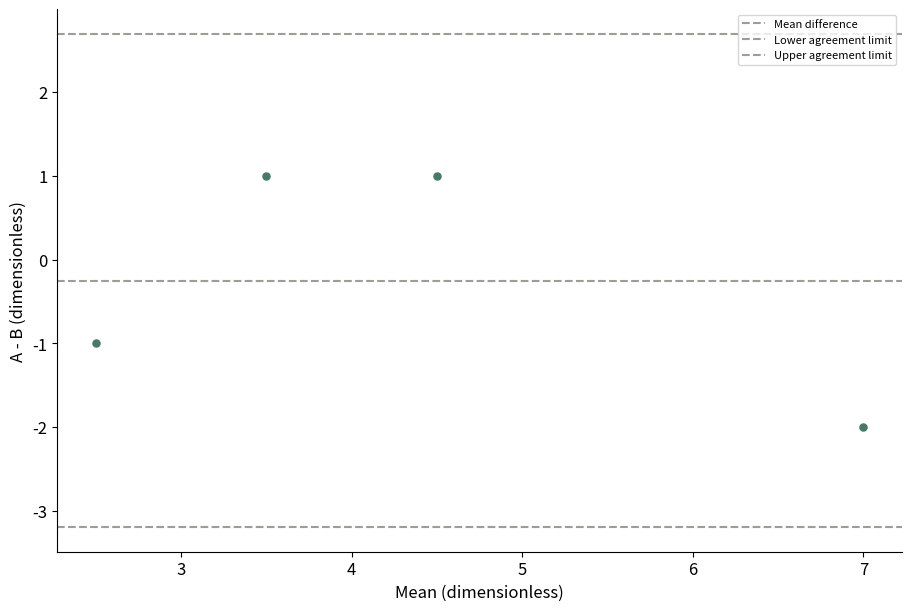

Reproduce this figure in Python.
# Tuyan deterministic figure renderer v1; values are immutable source data.
import json
import math
import numpy as np
import matplotlib
matplotlib.use('Agg')
import matplotlib.pyplot as plt
from matplotlib.patches import Circle
from matplotlib.colors import ListedColormap, BoundaryNorm
d = json.loads("{\"type\":\"bland_altman\",\"rows\":[{\"a\":2,\"b\":3},{\"a\":4,\"b\":3},{\"a\":5,\"b\":4},{\"a\":6,\"b\":8}],\"units\":{\"value\":\"dimensionless\",\"x\":\"dimensionless\",\"y\":\"dimensionless\",\"size\":\"dimensionless\",\"low\":\"dimensionless\",\"high\":\"dimensionless\",\"start\":\"dimensionless\",\"end\":\"dimensionless\",\"effect\":\"dimensionless\",\"p\":\"dimensionless\",\"mean\":\"dimensionless\",\"fpr\":\"dimensionless\",\"tpr\":\"dimensionless\",\"recall\":\"dimensionless\",\"precision\":\"dimensionless\",\"predicted\":\"dimensionless\",\"observed\":\"dimensionless\",\"count\":\"dimensionless\",\"a\":\"dimensionless\",\"b\":\"dimensionless\",\"se\":\"dimensionless\",\"u\":\"dimensionless\",\"v\":\"dimensionless\",\"time\":\"dimensionless\",\"event\":\"dimensionless\"},\"options\":{\"bandwidth\":0.5,\"bins\":5,\"nullValue\":0,\"initialValue\":0,\"levels\":[0.5,1,1.5]},\"analysis\":{\"method\":\"pca\",\"description\":\"Synthetic precomputed QA values; not a statistical analysis of research data.\",\"pKind\":\"p\"},\"variants\":[],\"pixels\":1024,\"plotStyle\":{\"width\":9,\"height\":6,\"fontSize\":12}}")
r, kind, opt = d['rows'], d['type'], d['options']
plt.rcParams.update({'font.size':d['plotStyle']['fontSize']})
fig, ax = plt.subplots(figsize=(d['plotStyle']['width'], d['plotStyle']['height']), layout='constrained')
fig.set_facecolor('white')
fig._tuyan_target_pixels = d['pixels']
colors = ['#487968','#c58b53','#647da6','#a77592','#a5a659']
labels = [str(row.get('label',i+1)) for i,row in enumerate(r)]
unit = d['units']
def col(name):
    return np.array([row[name] for row in r], dtype=float)
def grouped():
    names = list(dict.fromkeys([str(row.get('group','Data')) for row in r]))
    return names, [np.array([row['value'] for row in r if str(row.get('group','Data')) == name], dtype=float) for name in names]
def density(values):
    # User-specified positive bandwidth; no concealed automatic inference.
    bw=float(opt['bandwidth'])
    grid=np.linspace(float(min(values))-3*bw,float(max(values))+3*bw,256)
    z=(grid[:,None]-values[None,:])/bw
    return grid,np.exp(-0.5*z*z).mean(axis=1)/(bw*math.sqrt(2*math.pi))
if kind in ['bar','dotplot','lollipop','forest']:
    y=np.arange(len(r)); values=col('value')
    if kind=='bar':
        bars=ax.barh(y,values,color=colors[0]); assert np.allclose([b.get_width() for b in bars],values)
    elif kind=='lollipop':
        ax.hlines(y,0,values,color=colors[0]); ax.scatter(values,y,color=colors[0])
    elif kind=='forest':
        ax.errorbar(values,y,xerr=np.vstack([values-col('low'),col('high')-values]),fmt='o',color=colors[0],capsize=3)
        ax.axvline(float(opt['nullValue']),color='#969e96',linestyle='--')
    else: ax.scatter(values,y,color=colors[0])
    ax.set_yticks(y,labels);ax.invert_yaxis();ax.set_xlabel(unit['value'])
elif kind in ['dumbbell','gantt']:
    y=np.arange(len(r));start,end=col('start'),col('end')
    if kind=='gantt': ax.barh(y,end-start,left=start,color=colors[0])
    else:
        ax.hlines(y,start,end,color='#9da99e');ax.scatter(start,y,label=opt.get('startLabel','Start'),color=colors[0]);ax.scatter(end,y,label=opt.get('endLabel','End'),color=colors[1]);ax.legend()
    ax.set_yticks(y,labels);ax.invert_yaxis();ax.set_xlabel(unit['start'])
elif kind=='waterfall':
    values=col('value');start=float(opt['initialValue'])+np.r_[0,np.cumsum(values)[:-1]]
    ax.bar(np.arange(len(r)),values,bottom=start,color=[colors[0] if v>=0 else colors[1] for v in values]);ax.set_xticks(np.arange(len(r)),labels,rotation=30);ax.set_ylabel(unit['value']);ax.axhline(0,color='#adb3a9')
elif kind=='histogram':
    values=col('value');counts,edges=np.histogram(values,bins=opt['bins'])
    assert int(counts.sum())==len(values)
    artists=ax.bar(edges[:-1],counts,width=np.diff(edges),align='edge',color=colors[0],edgecolor='white')
    assert np.allclose([p.get_height() for p in artists],counts)
    ax.set_xlabel(unit['value']);ax.set_ylabel('Count')
elif kind=='stripplot':
    names,groups=grouped()
    for i,values in enumerate(groups):ax.scatter(np.full(len(values),i),values,color=colors[i%len(colors)],s=22,alpha=.7)
    ax.set_xticks(np.arange(len(names)),names);ax.set_ylabel(unit['value'])
elif kind in ['boxplot','violin','raincloud','density','ridgeline']:
    names,groups=grouped()
    if kind=='boxplot': ax.boxplot(groups,whis=1.5,showfliers=True);ax.set_xticks(np.arange(len(names))+1,names);ax.set_ylabel(unit['value'])
    elif kind=='violin':
        # bw_method is explicit to avoid a hidden bandwidth choice.
        ax.violinplot(groups,showmeans=False,showmedians=True,bw_method=float(opt['bandwidth']));ax.set_xticks(np.arange(len(names))+1,names);ax.set_ylabel(unit['value'])
    else:
        for i,values in enumerate(groups):
            grid,pdf=density(values); color=colors[i%len(colors)]
            if kind=='density': ax.plot(grid,pdf,color=color,label=names[i])
            else:
                base=float(i);scale=0.65/max(pdf) if max(pdf)>0 else 1
                ax.fill_between(grid,base,base+pdf*scale,color=color,alpha=0.45)
                if kind=='raincloud':
                    ax.scatter(values,np.full(len(values),base-0.15),color=color,s=15)
                    ax.boxplot([values],positions=[base-0.35],vert=False,widths=.15,whis=1.5,manage_ticks=False)
        ax.set_xlabel(unit['value'])
        if kind=='density':ax.set_ylabel('Density');ax.legend()
        else:ax.set_yticks(np.arange(len(names)),names)
elif kind=='ecdf':
    values=np.sort(col('value')); p=np.arange(1,len(values)+1)/len(values)
    line=ax.step(values,p,where='post',color=colors[0])[0];assert np.allclose(line.get_ydata(),p)
    ax.set_xlabel(unit['value']);ax.set_ylabel('Cumulative proportion');ax.set_ylim(0,1)
elif kind in ['line','area','scatter','bubble','ordination','ma_plot','volcano','roc','pr_curve','calibration','bland_altman','funnel_meta']:
    xname,yname='x','y'
    if kind=='ma_plot':xname,yname='mean','effect'
    if kind=='roc':xname,yname='fpr','tpr'
    if kind=='pr_curve':xname,yname='recall','precision'
    if kind=='calibration':xname,yname='predicted','observed'
    if kind=='funnel_meta':xname,yname='effect','se'
    if kind=='volcano':x=col('effect');y=-np.log10(col('p'));xlabel='Effect ('+unit['effect']+')';ylabel='-log10('+d['analysis']['pKind']+')'
    elif kind=='bland_altman':
        a,b=col('a'),col('b');x=(a+b)/2;y=a-b;bias=np.mean(y);sd=np.std(y,ddof=1)
        for line,label in [(bias,'Mean difference'),(bias-1.96*sd,'Lower agreement limit'),(bias+1.96*sd,'Upper agreement limit')]:ax.axhline(line,color='#9a9f96',linestyle='--',label=label)
        ax.legend(fontsize=8);xlabel='Mean ('+unit['a']+')';ylabel='A - B ('+unit['a']+')'
    else:x,y=col(xname),col(yname);xlabel=xname+' ('+unit[xname]+')';ylabel=yname+' ('+unit[yname]+')'
    if kind in ['line','area','roc','pr_curve','calibration']:
        order=np.lexsort((y,x)) if kind=='roc' else np.argsort(x,kind='stable');x,y=x[order],y[order]
        artist=ax.plot(x,y,color=colors[0],marker='o',markersize=3)[0];assert np.allclose(artist.get_ydata(),y)
        if kind=='area':ax.fill_between(x,0,y,color=colors[0],alpha=.25)
    else:
        artist=ax.scatter(x,y,s=col('size')*float(opt.get('areaScale',20)) if kind=='bubble' else 26,color=colors[0]);assert np.allclose(artist.get_offsets(),np.column_stack([x,y]))
    ax.set_xlabel(xlabel);ax.set_ylabel(ylabel)
    if kind=='bubble':
        handles,legend_labels=artist.legend_elements(prop='sizes',num=3,func=lambda size:size/float(opt.get('areaScale',20)))
        ax.legend(handles,legend_labels,title='Area ('+unit['size']+')',fontsize=8)
    if kind in ['roc','calibration']:ax.plot([0,1],[0,1],linestyle='--',color='#adb3a9');ax.set_xlim(0,1);ax.set_ylim(0,1)
    if kind=='pr_curve':ax.set_xlim(0,1);ax.set_ylim(0,1)
    if kind=='funnel_meta':ax.invert_yaxis()
    if kind=='ordination':ax.text(.01,1.02,d['analysis']['method'].upper(),transform=ax.transAxes,fontsize=10)
elif kind in ['heatmap','adjacency_matrix','correlation_matrix','confusion_matrix','bubble_matrix','binary_matrix']:
    names_y=list(dict.fromkeys([str(row['row']) for row in r]));names_x=list(dict.fromkeys([str(row['column']) for row in r]))
    matrix=np.full((len(names_y),len(names_x)),np.nan)
    for row in r:matrix[names_y.index(str(row['row'])),names_x.index(str(row['column']))]=row['value']
    if kind=='bubble_matrix':
        for row in r:ax.scatter(names_x.index(str(row['column'])),names_y.index(str(row['row'])),s=row['value']*float(opt.get('areaScale',25)),color=colors[0])
        ax.invert_yaxis()
    elif kind=='binary_matrix':
        cmap=ListedColormap(['#f1f3ed','#487968']);cmap.set_bad('#b7b9b2')
        img=ax.pcolormesh(np.arange(len(names_x)+1)-.5,np.arange(len(names_y)+1)-.5,matrix,cmap=cmap,norm=BoundaryNorm([-.5,.5,1.5],2),shading='flat');ax.invert_yaxis();fig.colorbar(img,ax=ax,ticks=[0,1],label='0 absent / 1 present; grey missing')
        assert np.allclose(img.get_array(),matrix,equal_nan=True)
    else:
        img=ax.pcolormesh(np.arange(len(names_x)+1)-.5,np.arange(len(names_y)+1)-.5,matrix,cmap='RdBu_r' if kind=='correlation_matrix' else 'viridis',vmin=-1 if kind=='correlation_matrix' else None,vmax=1 if kind=='correlation_matrix' else None,shading='flat');ax.invert_yaxis();fig.colorbar(img,ax=ax,label=unit['value'])
        assert np.allclose(img.get_array(),matrix,equal_nan=True)
    ax.set_xticks(np.arange(len(names_x)),names_x,rotation=40,ha='right');ax.set_yticks(np.arange(len(names_y)),names_y)
    if kind=='confusion_matrix':ax.set_xlabel('Predicted class');ax.set_ylabel('True class')
elif kind=='pie':
    values=col('value');wedges,_=ax.pie(values,labels=labels,colors=colors,normalize=True)
    assert np.allclose([(w.theta2-w.theta1)/360 for w in wedges],values/sum(values),atol=1e-6)
elif kind=='rose':
    fig.delaxes(ax);ax=fig.add_subplot(111,projection='polar');values=col('value');theta=np.arange(len(r))*2*np.pi/len(r)
    ax.bar(theta,np.sqrt(values),width=2*np.pi/len(r),color=colors[0],edgecolor='white');ax.set_xticks(theta,labels);ax.set_ylabel('Radius = sqrt(value)')
elif kind in ['gene_track','protein_domain']:
    start,end=col('start'),col('end');ax.barh(np.arange(len(r)),end-start,left=start,color=colors[0]);ax.set_yticks(np.arange(len(r)),labels);ax.set_xlabel(unit['start']);ax.invert_yaxis()
elif kind=='vector_field':
    artist=ax.quiver(col('x'),col('y'),col('u'),col('v'),angles='xy',scale_units='xy',scale=1,color=colors[0]);ax.set_xlabel(unit['x']);ax.set_ylabel(unit['y']);ax.set_aspect('equal')
elif kind=='contour':
    xs=np.unique(col('x'));ys=np.unique(col('y'));z=np.full((len(ys),len(xs)),np.nan)
    for row in r:z[list(ys).index(row['y']),list(xs).index(row['x'])]=row['value']
    cs=ax.contour(xs,ys,z,levels=opt['levels'])
    for label in ax.clabel(cs,inline=False,fontsize=8):label.set_bbox({'facecolor':'white','edgecolor':'none','pad':1})
    ax.set_xlabel(unit['x']);ax.set_ylabel(unit['y'])
elif kind=='kaplan_meier':
    names=list(dict.fromkeys([str(row.get('group','Data')) for row in r]))
    for i,name in enumerate(names):
        data=[row for row in r if str(row.get('group','Data'))==name];times=sorted(set(row['time'] for row in data));xs=[0.];ys=[1.];s=1.
        for t in times:
            risk=sum(row['time']>=t for row in data);events=sum(row['time']==t and row['event']==1 for row in data)
            s=s*(1-events/risk);xs.append(t);ys.append(s)
            cens=sum(row['time']==t and row['event']==0 for row in data)
            if cens:ax.plot(t,s,marker='+',color=colors[i%len(colors)])
        ax.step(xs,ys,where='post',label=name,color=colors[i%len(colors)])
    ax.set_ylim(0,1.03);ax.set_ylabel('Survival probability (no CI estimated)');ax.set_xlabel(unit['time']);ax.legend()
elif kind in ['venn','upset']:
    names=[row['set'] for row in r];sets=[set(row['members']) for row in r];members=set().union(*sets);counts={}
    for item in members:
        mask=tuple(item in s for s in sets);counts[mask]=counts.get(mask,0)+1
    if kind=='venn':
        for x,color,name in [(0.4,colors[0],names[0]),(.65,colors[1],names[1])]:ax.add_patch(Circle((x,.5),.23,facecolor=color,alpha=.25));ax.text(x,.78,name,ha='center')
        for x,key in [(.29,(True,False)),(.525,(True,True)),(.76,(False,True))]:ax.text(x,.5,str(counts.get(key,0)),ha='center')
        ax.set_xlim(0,1.05);ax.set_ylim(0,1);ax.set_aspect('equal');ax.axis('off');ax.text(.5,.1,'Areas are schematic; labels show exact counts',ha='center',fontsize=8)
    else:
        masks=sorted(counts,key=lambda m:(-counts[m],m));ax.bar(np.arange(len(masks)),[counts[m] for m in masks],color=colors[0]);ax.set_xticks(np.arange(len(masks)),[' & '.join(names[i] for i,v in enumerate(m) if v) for m in masks],rotation=35,ha='right');ax.set_ylabel('Exclusive intersection size')
        # Membership matrix below bars is necessary to distinguish UpSet from a bar chart.
        matrix_ax=ax.inset_axes([0,-.48,1,.27]);matrix_ax.set_xlim(-.5,len(masks)-.5)
        for j,m in enumerate(masks):
            ys=[i for i,v in enumerate(m) if v];matrix_ax.plot([j]*len(ys),ys,color=colors[0]);matrix_ax.scatter([j]*len(names),np.arange(len(names)),color=[colors[0] if v else '#dde1d8' for v in m])
        matrix_ax.set_yticks(np.arange(len(names)),names);matrix_ax.set_xticks([]);matrix_ax.invert_yaxis()

checks={}
computed={}
def audit(name,actual,expected,atol=1e-8):
    a=np.asarray(actual,dtype=float);e=np.asarray(expected,dtype=float)
    assert a.shape==e.shape and np.allclose(a,e,rtol=1e-7,atol=atol,equal_nan=True), 'Numeric artist mismatch: '+name
    mask=np.isfinite(a)&np.isfinite(e)
    error=float(np.max(np.abs(a[mask]-e[mask]))) if np.any(mask) else 0.
    checks[name]={'count':int(a.size),'absoluteError':error,'passed':True}
if kind=='bar':audit('bar_widths',[p.get_width() for p in ax.patches],col('value'))
elif kind in ['dotplot','lollipop']:audit('point_values',ax.collections[-1].get_offsets()[:,0],col('value'))
elif kind=='forest':
    audit('point_estimates',ax.lines[0].get_xdata(),col('value'))
    audit('intervals',np.array(ax.collections[0].get_segments())[:,:,0],np.column_stack([col('low'),col('high')]))
elif kind=='dumbbell':
    audit('start_points',ax.collections[1].get_offsets()[:,0],col('start'));audit('end_points',ax.collections[2].get_offsets()[:,0],col('end'))
elif kind=='gantt':
    audit('interval_start',[p.get_x() for p in ax.patches],col('start'));audit('interval_width',[p.get_width() for p in ax.patches],col('end')-col('start'))
elif kind=='waterfall':
    audit('increments',[p.get_height() for p in ax.patches],col('value'));audit('cumulative_baselines',[p.get_y() for p in ax.patches],float(opt['initialValue'])+np.r_[0,np.cumsum(col('value'))[:-1]])
    computed['cumulativeValues']=(float(opt['initialValue'])+np.cumsum(col('value'))).tolist()
elif kind=='histogram':
    audit('bin_heights',[p.get_height() for p in ax.patches],counts);audit('total_count',[sum(p.get_height() for p in ax.patches)],[len(r)]);computed['binEdges']=edges.tolist();computed['binCounts']=counts.tolist()
elif kind=='stripplot':
    for i,values in enumerate(groups):audit('observations_'+str(i),ax.collections[i].get_offsets()[:,1],values)
elif kind=='boxplot':
    for i,values in enumerate(groups):audit('median_'+str(i),ax.lines[i*7+5].get_ydata(),[np.median(values)]*2)
elif kind=='violin':
    medians=ax.collections[-1].get_segments();audit('medians',[x[0,1] for x in medians],[np.median(v) for v in groups])
elif kind in ['density','ridgeline','raincloud']:
    computed['bandwidth']=float(opt['bandwidth']);computed['groupSizes']=[len(v) for v in groups]
    for i,values in enumerate(groups):
        grid,pdf=density(values)
        if kind=='density':audit('density_'+str(i),ax.lines[i].get_ydata(),pdf)
        else:
            top=np.column_stack([grid,i+pdf*(.65/max(pdf))]);bottom=np.column_stack([grid,np.full(len(grid),i)])
            expected=np.vstack([top[0],bottom,top[-1],top[::-1],top[0]])
            audit('density_polygon_'+str(i),ax.collections[i*(2 if kind=='raincloud' else 1)].get_paths()[0].vertices,expected)
        if kind=='raincloud':audit('observations_'+str(i),ax.collections[i*2+1].get_offsets()[:,0],values)
elif kind=='ecdf':
    audit('ecdf_sorted_values',ax.lines[0].get_xdata(),np.sort(col('value')));audit('ecdf_probability',ax.lines[0].get_ydata(),np.arange(1,len(r)+1)/len(r))
elif kind in ['line','area','roc','pr_curve','calibration']:audit('plotted_xy',np.column_stack([artist.get_xdata(),artist.get_ydata()]),np.column_stack([x,y]))
elif kind in ['scatter','bubble','ordination','ma_plot','volcano','bland_altman','funnel_meta']:
    audit('point_coordinates',artist.get_offsets(),np.column_stack([x,y]))
    if kind=='bubble':audit('marker_area',artist.get_sizes(),col('size')*float(opt.get('areaScale',20)))
    if kind=='volcano':computed['negativeLog10P']=y.tolist()
    if kind=='bland_altman':
        audit('agreement_limits',[ln.get_ydata()[0] for ln in ax.lines[:3]],[bias,bias-1.96*sd,bias+1.96*sd]);computed.update({'meanDifference':float(bias),'sampleSdDifference':float(sd),'limits':[float(bias-1.96*sd),float(bias+1.96*sd)]})
elif kind in ['heatmap','adjacency_matrix','correlation_matrix','confusion_matrix','binary_matrix']:audit('matrix_cells',img.get_array(),matrix);computed['missingCells']=int(np.isnan(matrix).sum())
elif kind=='bubble_matrix':audit('marker_areas',[c.get_sizes()[0] for c in ax.collections],col('value')*float(opt.get('areaScale',25)))
elif kind=='pie':audit('angular_proportions',[(w.theta2-w.theta1)/360 for w in wedges],col('value')/sum(col('value')),1e-6)
elif kind=='rose':audit('area_proportions',[p.get_height()**2 for p in ax.patches],col('value'))
elif kind=='vector_field':audit('vectors',np.column_stack([artist.U,artist.V]),np.column_stack([col('u'),col('v')]))
elif kind=='contour':
    audit('contour_levels',cs.levels,opt['levels'])
    for level,path in zip(cs.levels,cs.get_paths()):
        points=path.vertices
        if len(points)==0:continue
        assert np.all(points[:,0]>=xs[0]) and np.all(points[:,0]<=xs[-1]) and np.all(points[:,1]>=ys[0]) and np.all(points[:,1]<=ys[-1]), 'Contour outside data grid'
        ix=np.clip(np.searchsorted(xs,points[:,0],side='right')-1,0,len(xs)-2);iy=np.clip(np.searchsorted(ys,points[:,1],side='right')-1,0,len(ys)-2)
        tx=(points[:,0]-xs[ix])/(xs[ix+1]-xs[ix]);ty=(points[:,1]-ys[iy])/(ys[iy+1]-ys[iy])
        interpolated=(1-tx)*(1-ty)*z[iy,ix]+tx*(1-ty)*z[iy,ix+1]+(1-tx)*ty*z[iy+1,ix]+tx*ty*z[iy+1,ix+1]
        audit('contour_vertices_'+str(float(level)),interpolated,np.full(len(points),level))
    computed['gridShape']=list(z.shape)
elif kind=='kaplan_meier':
    survival_lines=[ln for ln in ax.lines if ln.get_drawstyle()=='steps-post']
    for i,name in enumerate(names):
        data=[row for row in r if str(row.get('group','Data'))==name];prob=1.;expected=[1.]
        for t in sorted(set(row['time'] for row in data)):
            prob*=1-sum(row['time']==t and row['event']==1 for row in data)/sum(row['time']>=t for row in data);expected.append(prob)
        audit('survival_'+str(i),survival_lines[i].get_ydata(),expected)
        computed[name]={'survival':expected}
elif kind=='venn':audit('intersection_labels',[float(t.get_text()) for t in ax.texts[2:5]],[counts.get((True,False),0),counts.get((True,True),0),counts.get((False,True),0)])
elif kind=='upset':audit('exclusive_intersections',[p.get_height() for p in ax.patches],[counts[m] for m in masks]);audit('union_size',[sum(p.get_height() for p in ax.patches)],[len(members)])
assert checks, 'Missing numeric audit for '+kind
fig._tuyan_validation={'typeId':kind,'checks':checks,'computations':computed,'analysis':d['analysis'],'suppliedFields':list(r[0]),'dataSourcePolicy':'User supplied values; artist checks do not establish source authenticity or study validity.'}

for collection in fig.findobj(matplotlib.collections.Collection):collection.set_rasterized(False)
for spine in ['top','right']:
    if spine in ax.spines: ax.spines[spine].set_visible(False)
